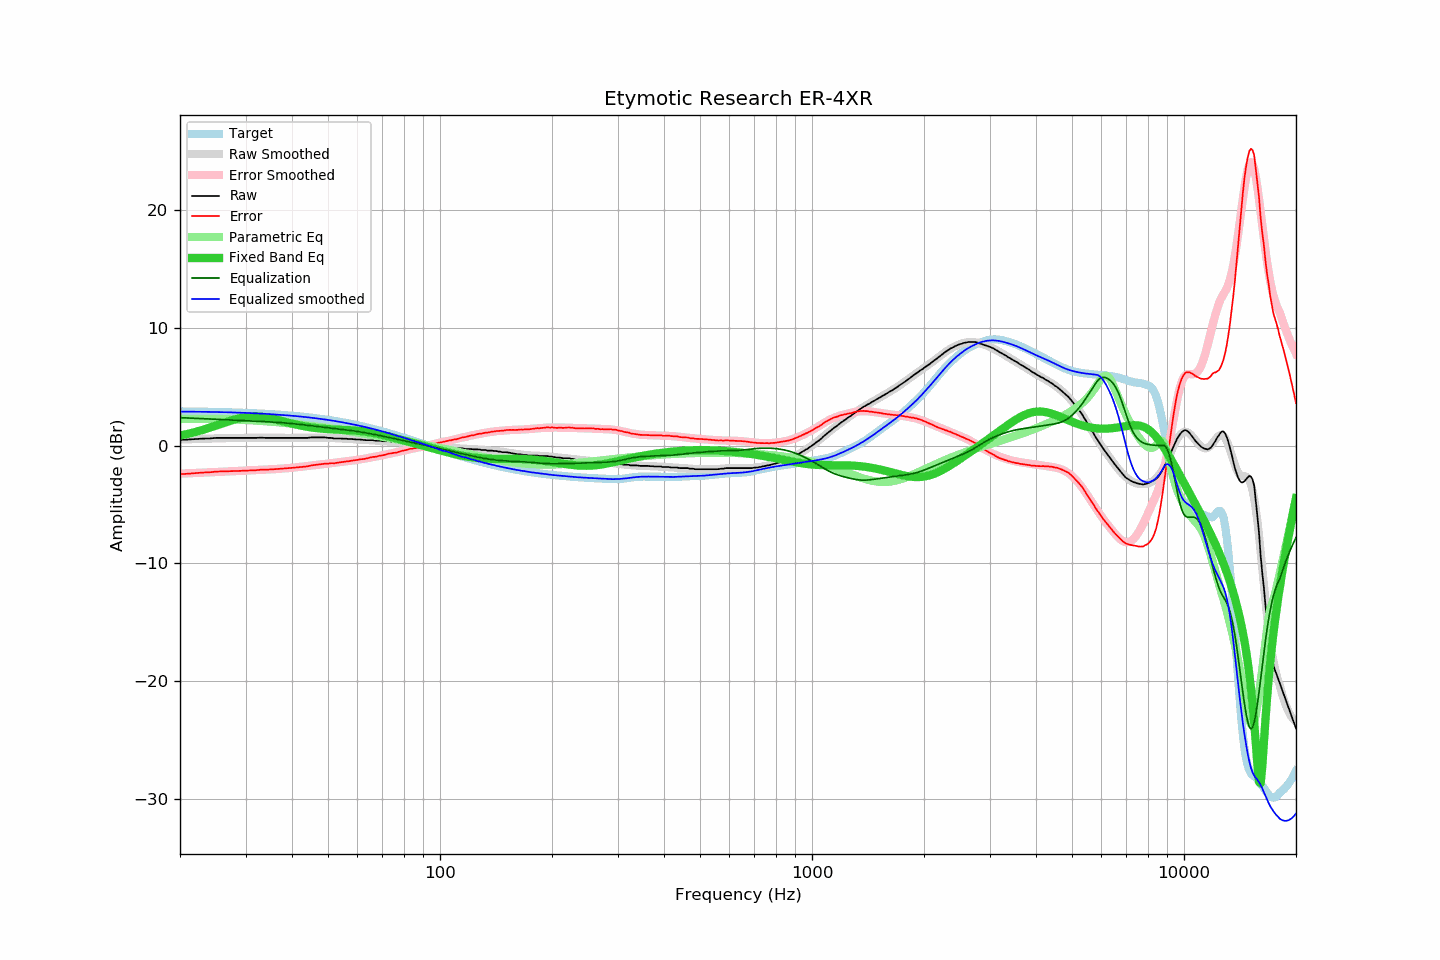

The table this chart was drawn from, first rows:
frequency, raw, error, smoothed, error_smoothed, equalization, parametric_eq, equalized_raw, equalized_smoothed, target
20, 0.49, -2.43, 0.52, -2.38, 2.38, 0.86, 2.87, 2.90, 2.92
21, 0.52, -2.39, 0.54, -2.35, 2.35, 1.00, 2.87, 2.89, 2.91
22, 0.56, -2.34, 0.56, -2.32, 2.32, 1.16, 2.88, 2.89, 2.90
23, 0.60, -2.29, 0.58, -2.30, 2.30, 1.34, 2.90, 2.88, 2.89
24, 0.61, -2.27, 0.60, -2.27, 2.27, 1.52, 2.88, 2.87, 2.88
25, 0.66, -2.20, 0.62, -2.24, 2.24, 1.71, 2.90, 2.86, 2.86
26, 0.66, -2.19, 0.63, -2.22, 2.22, 1.89, 2.88, 2.85, 2.85
27, 0.66, -2.18, 0.64, -2.19, 2.19, 2.07, 2.85, 2.83, 2.84
28, 0.66, -2.16, 0.65, -2.17, 2.17, 2.22, 2.82, 2.82, 2.82
29, 0.66, -2.14, 0.66, -2.14, 2.14, 2.35, 2.80, 2.80, 2.80
30, 0.66, -2.13, 0.67, -2.12, 2.12, 2.43, 2.78, 2.79, 2.79
31, 0.66, -2.11, 0.67, -2.10, 2.10, 2.48, 2.76, 2.77, 2.77
32, 0.66, -2.09, 0.67, -2.08, 2.08, 2.49, 2.74, 2.75, 2.75
33, 0.68, -2.05, 0.67, -2.06, 2.06, 2.46, 2.74, 2.72, 2.73
34, 0.66, -2.05, 0.66, -2.04, 2.04, 2.41, 2.70, 2.70, 2.70
35, 0.66, -2.02, 0.66, -2.02, 2.02, 2.33, 2.68, 2.68, 2.68
36, 0.66, -2.00, 0.66, -1.99, 1.99, 2.24, 2.65, 2.65, 2.66
37, 0.66, -1.97, 0.66, -1.97, 1.97, 2.15, 2.63, 2.63, 2.63
38, 0.66, -1.95, 0.66, -1.94, 1.94, 2.06, 2.60, 2.60, 2.60
39, 0.66, -1.92, 0.66, -1.91, 1.91, 1.96, 2.57, 2.57, 2.58
40, 0.66, -1.89, 0.66, -1.88, 1.88, 1.88, 2.54, 2.54, 2.55
41, 0.66, -1.86, 0.67, -1.84, 1.84, 1.80, 2.50, 2.51, 2.52
42, 0.66, -1.83, 0.67, -1.81, 1.81, 1.72, 2.47, 2.48, 2.48
43, 0.66, -1.79, 0.68, -1.77, 1.77, 1.66, 2.43, 2.45, 2.45
44, 0.66, -1.76, 0.68, -1.73, 1.73, 1.60, 2.39, 2.41, 2.42
45, 0.70, -1.68, 0.68, -1.70, 1.70, 1.55, 2.40, 2.38, 2.38
46, 0.70, -1.65, 0.68, -1.66, 1.66, 1.51, 2.36, 2.34, 2.35
47, 0.70, -1.61, 0.68, -1.62, 1.62, 1.48, 2.32, 2.30, 2.31
48, 0.70, -1.57, 0.68, -1.59, 1.59, 1.45, 2.29, 2.27, 2.27
49, 0.70, -1.53, 0.67, -1.56, 1.56, 1.42, 2.26, 2.23, 2.23
50, 0.66, -1.53, 0.66, -1.52, 1.52, 1.40, 2.18, 2.19, 2.19
51, 0.66, -1.49, 0.65, -1.49, 1.49, 1.39, 2.15, 2.14, 2.15
52, 0.61, -1.50, 0.64, -1.46, 1.46, 1.37, 2.07, 2.10, 2.11
53, 0.61, -1.45, 0.63, -1.43, 1.43, 1.36, 2.04, 2.06, 2.06
54, 0.61, -1.41, 0.61, -1.40, 1.40, 1.35, 2.01, 2.01, 2.02
55, 0.59, -1.38, 0.59, -1.37, 1.37, 1.34, 1.96, 1.97, 1.97
56, 0.59, -1.34, 0.58, -1.34, 1.34, 1.33, 1.93, 1.92, 1.93
57, 0.56, -1.32, 0.56, -1.31, 1.31, 1.32, 1.87, 1.87, 1.88
58, 0.56, -1.27, 0.55, -1.28, 1.28, 1.30, 1.84, 1.83, 1.83
59, 0.54, -1.24, 0.54, -1.24, 1.24, 1.29, 1.78, 1.78, 1.78
60, 0.52, -1.21, 0.52, -1.21, 1.21, 1.27, 1.73, 1.73, 1.73
61, 0.52, -1.16, 0.51, -1.17, 1.17, 1.25, 1.69, 1.68, 1.68
62, 0.49, -1.14, 0.50, -1.13, 1.13, 1.22, 1.62, 1.63, 1.63
63, 0.47, -1.11, 0.48, -1.09, 1.09, 1.19, 1.56, 1.58, 1.58
64, 0.47, -1.06, 0.47, -1.06, 1.06, 1.16, 1.52, 1.53, 1.53
65, 0.47, -1.01, 0.46, -1.02, 1.02, 1.13, 1.48, 1.47, 1.48
66, 0.47, -0.96, 0.45, -0.98, 0.98, 1.09, 1.45, 1.42, 1.42
67, 0.42, -0.95, 0.44, -0.94, 0.94, 1.05, 1.36, 1.37, 1.37
68, 0.42, -0.90, 0.42, -0.90, 0.90, 1.01, 1.32, 1.32, 1.32
69, 0.42, -0.85, 0.41, -0.86, 0.86, 0.96, 1.27, 1.26, 1.26
70, 0.38, -0.83, 0.39, -0.82, 0.82, 0.92, 1.19, 1.21, 1.21
71, 0.38, -0.78, 0.38, -0.78, 0.78, 0.87, 1.15, 1.16, 1.16
72, 0.38, -0.72, 0.37, -0.74, 0.74, 0.82, 1.11, 1.10, 1.10
73, 0.38, -0.67, 0.35, -0.69, 0.69, 0.77, 1.07, 1.05, 1.05
74, 0.33, -0.67, 0.34, -0.65, 0.65, 0.73, 0.98, 0.99, 0.99
75, 0.33, -0.61, 0.32, -0.61, 0.61, 0.68, 0.94, 0.93, 0.94
76, 0.28, -0.61, 0.31, -0.57, 0.57, 0.63, 0.85, 0.88, 0.89
77, 0.28, -0.55, 0.30, -0.53, 0.53, 0.58, 0.81, 0.83, 0.83
78, 0.28, -0.50, 0.29, -0.49, 0.49, 0.53, 0.77, 0.77, 0.78
79, 0.28, -0.44, 0.27, -0.45, 0.45, 0.49, 0.73, 0.72, 0.72
... 553 more rows
